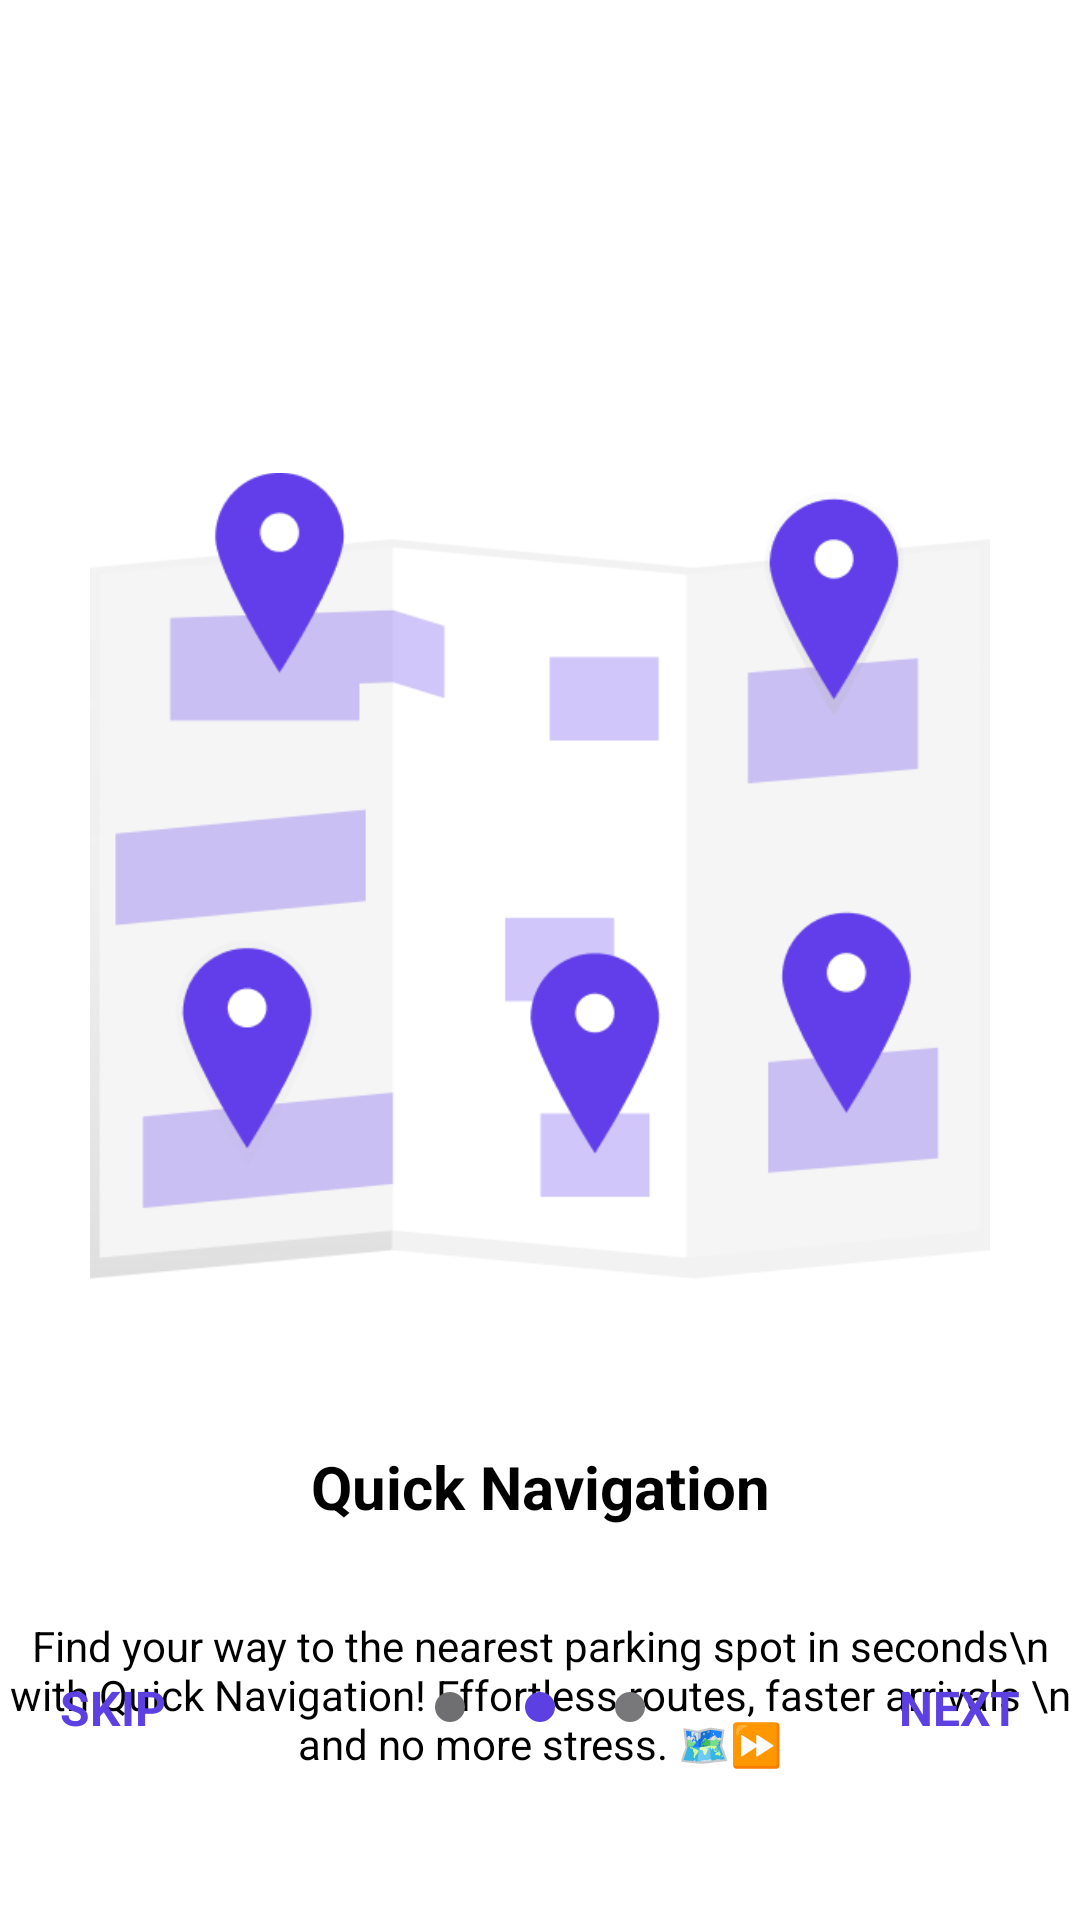

Write the Android layout XML for this screen, with the resource values it uses.
<!-- AndroidManifest.xml: application theme Theme.CarPark -->
<!-- res/layout/activity_on_boarding_two.xml -->
<?xml version="1.0" encoding="utf-8"?>
<RelativeLayout xmlns:android="http://schemas.android.com/apk/res/android"
    xmlns:app="http://schemas.android.com/apk/res-auto"
    xmlns:tools="http://schemas.android.com/tools"
    android:id="@+id/main"
    android:background="@color/white"
    android:layout_width="match_parent"
    android:layout_height="match_parent"
    tools:context=".OnBoardingActivityTwo">

    <ImageView
        android:id="@+id/imageView3"
        android:layout_width="300dp"
        android:layout_height="300dp"
        android:layout_alignParentTop="true"
        android:layout_centerHorizontal="true"
        android:layout_marginStart="4dp"
        android:layout_marginTop="142dp"
        app:srcCompat="@drawable/onboarding_two_markers" />

    <TextView
        android:id="@+id/onboarding_heading_text"
        android:layout_width="match_parent"
        android:layout_height="wrap_content"
        android:layout_below="@id/imageView3"
        android:layout_marginTop="40dp"
        android:text="Quick Navigation"
        android:textAlignment="center"
        android:textSize="20dp"
        android:textStyle="bold" />

    <TextView
        android:id="@+id/onboarding_text"
        android:layout_width="match_parent"
        android:layout_height="wrap_content"
        android:layout_below="@+id/onboarding_heading_text"
        android:layout_marginVertical="30dp"
        android:text="Find your way to the nearest parking spot in seconds\n with Quick Navigation! Effortless routes, faster arrivals \n and no more stress. 🗺️⏩"
        android:textAlignment="center" />

    <RelativeLayout
        android:layout_width="match_parent"
        android:layout_height="wrap_content"
        android:layout_alignParentBottom="true"
        android:layout_marginHorizontal="20dp"
        android:layout_marginVertical="60dp"
        >

        <TextView
            android:layout_width="wrap_content"
            android:layout_height="wrap_content"
            android:text="SKIP"
            android:id="@+id/skipOnBoarding"
            android:layout_alignParentStart="true"
            android:textAlignment="textStart"
            android:textColor="#5c40e1"
            android:textSize="16dp"
            android:textStyle="bold" />

        <LinearLayout
            android:layout_centerInParent="true"
            android:layout_width="wrap_content"
            android:layout_height="wrap_content"
            android:orientation="horizontal">

            <ImageView
                android:layout_width="10dp"
                android:layout_height="10dp"
                android:layout_gravity="center"
                android:layout_marginHorizontal="10dp"
                android:background="@drawable/circle"
                android:backgroundTint="#6F6E70"/>

            <ImageView
                android:layout_width="10dp"
                android:layout_height="10dp"
                android:layout_gravity="center"
                android:layout_marginHorizontal="10dp"
                android:background="@drawable/circle"/>

            <ImageView
                android:layout_width="10dp"
                android:layout_height="10dp"
                android:layout_gravity="center"
                android:layout_marginHorizontal="10dp"
                android:background="@drawable/circle"
                android:backgroundTint="#787779" />
        </LinearLayout>
        <TextView
            android:layout_width="wrap_content"
            android:layout_height="wrap_content"
            android:text="NEXT"
            android:layout_alignParentEnd="true"
            android:textAlignment="textStart"
            android:textColor="#5c40e1"
            android:id="@+id/btnNextTextView"
            android:textSize="16dp"
            android:textStyle="bold" />
    </RelativeLayout>
</RelativeLayout>
<!-- resources referenced by this layout -->
<resources>
  <color name="white">#FFFFFFFF</color>
  <!-- drawable circle (drawable) -->
  <shape xmlns:android="http://schemas.android.com/apk/res/android"
      android:shape="oval">
      <solid android:color="#5c40e1" /> 
      <size android:width="10dp" android:height="10dp" />
  </shape>
  <!-- drawable onboarding_two_markers: png bitmap (drawable, 30333 bytes) -->
  <style name="Theme.CarPark" parent="Base.Theme.CarPark" />
  <style name="Base.Theme.CarPark" parent="Theme.Material3.Light.NoActionBar">
          
          <item name="colorPrimary">@color/colorPrimary</item>
  
          <item name="fontFamily">@font/rcb</item>
          <item name="background">@color/white</item>
          <item name="android:statusBarColor">@color/colorPrimary</item>
          <item name="statusBarBackground">@color/colorPrimary</item>
          <item name="colorPrimaryDark">@color/colorPrimary</item>
          <item name="colorOnPrimary">@color/white</item>
          <item name="colorAccent">@color/colorPrimary</item>
          <item name="android:textColor">@color/black</item>
  
      </style>
  <color name="colorPrimary">#613eea</color>
  <color name="black">#FF000000</color>
</resources>
